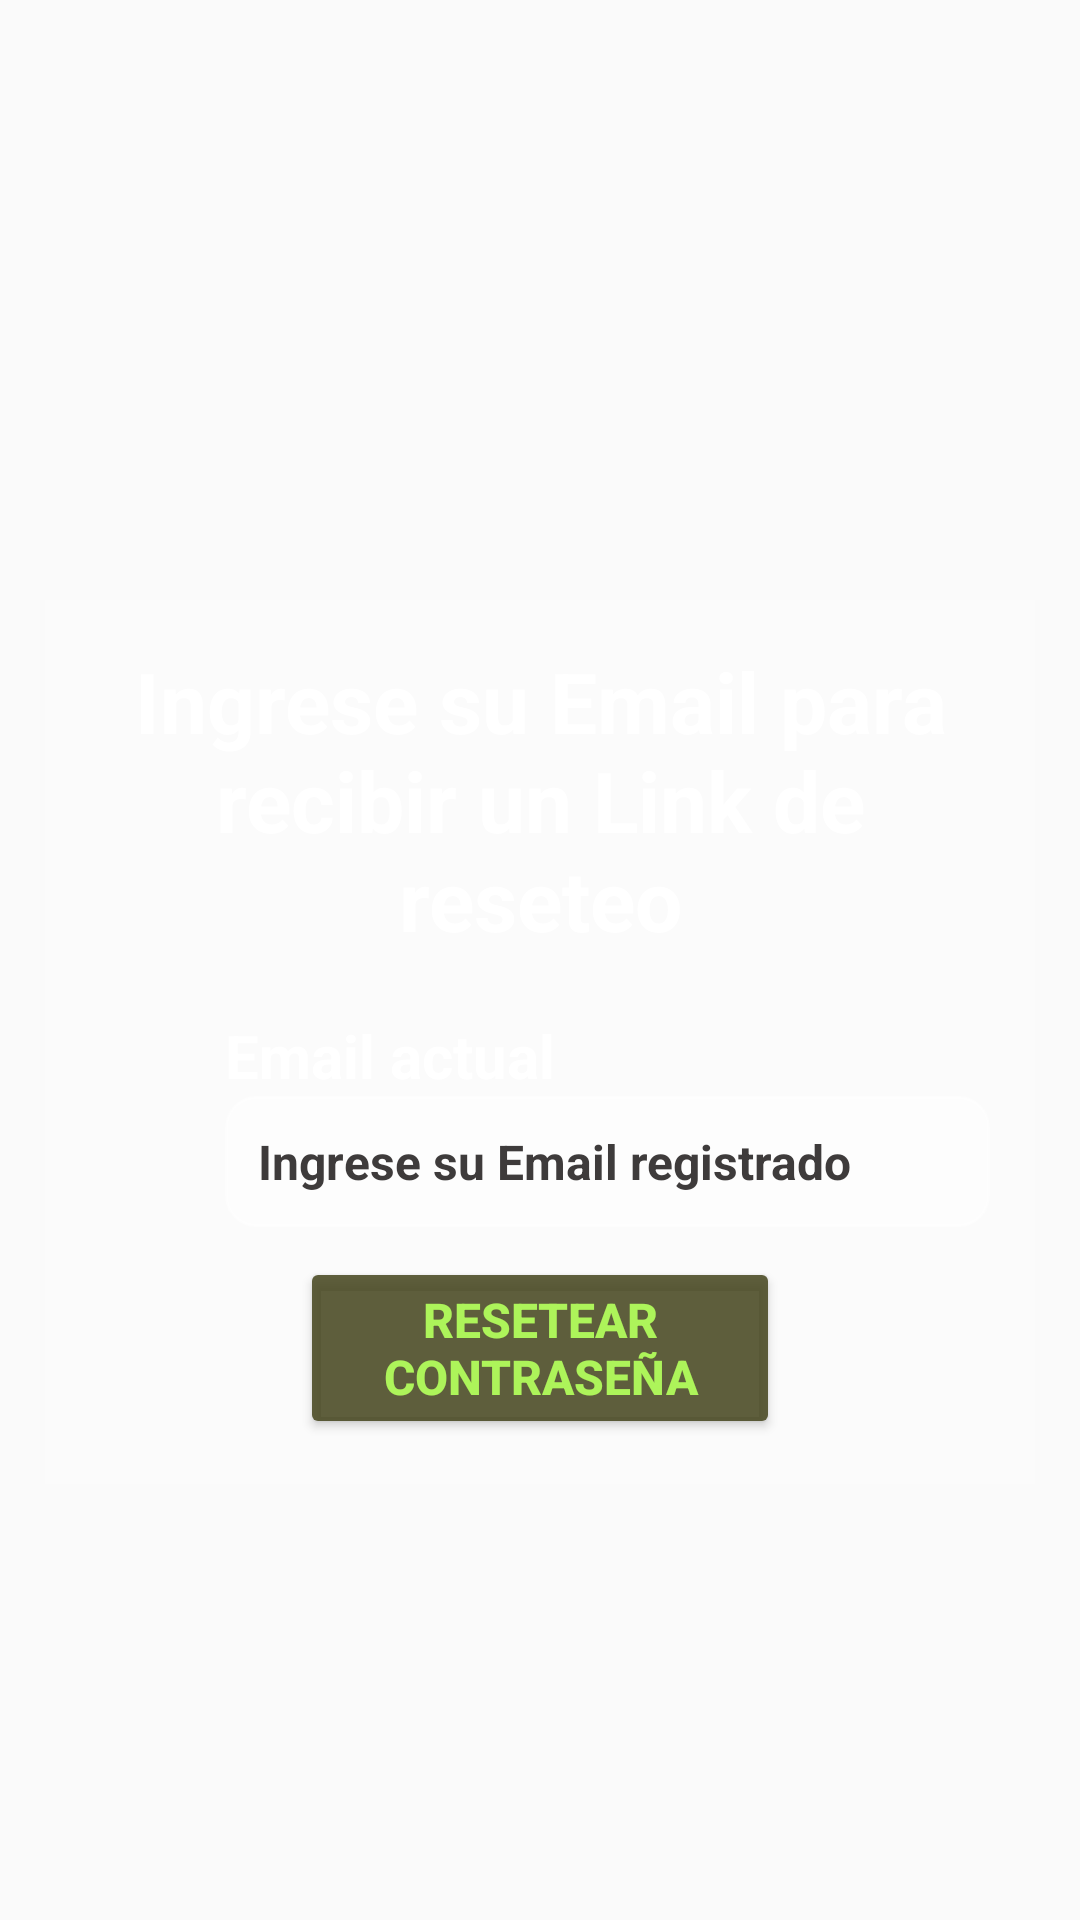

Produce the Android XML layout that renders to this screen, including the resource entries it uses.
<!-- AndroidManifest.xml: application theme Theme.LookCow -->
<!-- res/layout/activity_forgot_password.xml -->
<?xml version="1.0" encoding="utf-8"?>
<ScrollView xmlns:android="http://schemas.android.com/apk/res/android"
    xmlns:app="http://schemas.android.com/apk/res-auto"
    xmlns:tools="http://schemas.android.com/tools"
    android:id="@+id/main"
    android:layout_width="match_parent"
    android:layout_height="match_parent"
    tools:context=".Sesion.ForgotPasswordActivity"
    android:background="@drawable/fondo_perfil_opciones">
    <RelativeLayout
        android:layout_width="match_parent"
        android:layout_height="wrap_content"
        android:padding="15dp"
        android:layout_marginRight="15dp"
        android:layout_marginLeft="15dp"
        android:layout_marginTop="200dp"
        android:background="@color/transparente">

        <TextView
            android:layout_width="match_parent"
            android:layout_height="wrap_content"
            android:id="@+id/textView_pass_reset_head"
            android:text="Ingrese su Email para recibir un Link de reseteo"
            android:textAlignment="center"
            android:textSize="28dp"
            android:textStyle="bold"
            android:textColor="@color/white"
            android:textAppearance="@style/TextAppearance.AppCompat.Headline"/>
        <TextView
            android:layout_width="match_parent"
            android:layout_height="wrap_content"
            android:id="@+id/textView_pass_reset"
            android:text="Email actual"
            android:layout_marginTop="20dp"
            android:textColor="@color/white"
            android:textStyle="bold"
            android:backgroundTint="#A1FFFFFF"
            android:textSize="20dp"
            android:layout_below="@id/textView_pass_reset_head"
            android:textAppearance="@style/TextAppearance.AppCompat.Headline"
            android:layout_marginStart="45dp"/>

        <ImageView
            android:layout_width="38dp"
            android:layout_height="38dp"
            android:id="@+id/imgView_email"
            android:layout_below="@id/textView_pass_reset"
            android:layout_marginTop="5dp"
            android:background="@drawable/ic_email_login"/>

        <EditText
            android:layout_width="match_parent"
            android:layout_height="wrap_content"
            android:id="@+id/editText_pass_reset_mail"
            android:hint="Ingrese su Email registrado"
            android:textColorHint="@color/gray"
            android:textColor="@color/gray"
            android:backgroundTint="#60FFFFFF"
            android:padding="11dp"
            android:textSize="16dp"
            android:textStyle="bold"
            android:background="@drawable/border"
            android:inputType="textEmailAddress"
            android:layout_below="@+id/textView_pass_reset"
            android:layout_marginStart="45dp"/>

        <Button
            android:id="@+id/button_forgot_reset"
            android:layout_width="match_parent"
            android:layout_height="wrap_content"
            android:layout_below="@id/editText_pass_reset_mail"
            android:layout_marginTop="10dp"
            android:layout_marginRight="70dp"
            android:layout_marginLeft="70dp"
            android:paddingTop="10dp"
            android:paddingBottom="10dp"
            android:backgroundTint="#DD474720"
            android:textColor="@color/verde_claro"
            android:textStyle="bold"
            android:textSize="16dp"
            android:text="Resetear Contraseña" />

        <ProgressBar
            android:layout_width="wrap_content"
            android:layout_height="wrap_content"
            style="?android:attr/progressBarStyleLarge"
            android:layout_centerVertical="true"
            android:layout_centerHorizontal="true"
            android:id="@+id/progressBar"
            android:elevation="10dp"
            android:visibility="gone"/>

    </RelativeLayout>

</ScrollView>
<!-- resources referenced by this layout -->
<resources>
  <color name="gray">#3E3B3B</color>
  <color name="transparente">#23FFFFFF</color>
  <color name="verde_claro">#ADF45A</color>
  <color name="white">#FFFFFFFF</color>
  <!-- drawable border (drawable) -->
  <?xml version="1.0" encoding="utf-8"?>
  <shape xmlns:android="http://schemas.android.com/apk/res/android">
      <solid android:color="@color/white"/>
      <stroke
          android:width="1dp"
          android:color="@color/verdeOscuro"/>
      <corners android:radius="10dp"/>
  
  </shape>
  <style name="Theme.LookCow" parent="Base.Theme.LookCow" />
  <color name="verdeOscuro">#2F2F14</color>
  <style name="Base.Theme.LookCow" parent="Theme.AppCompat.DayNight.DarkActionBar">
          
          <item name="colorPrimary">@color/verdeOscuro</item>
          <item name="colorSecondary">@color/verde</item>
          <item name="colorAccent">@color/black</item>
      </style>
  <color name="verde">#4CAF50</color>
  <color name="black">#FF000000</color>
</resources>
